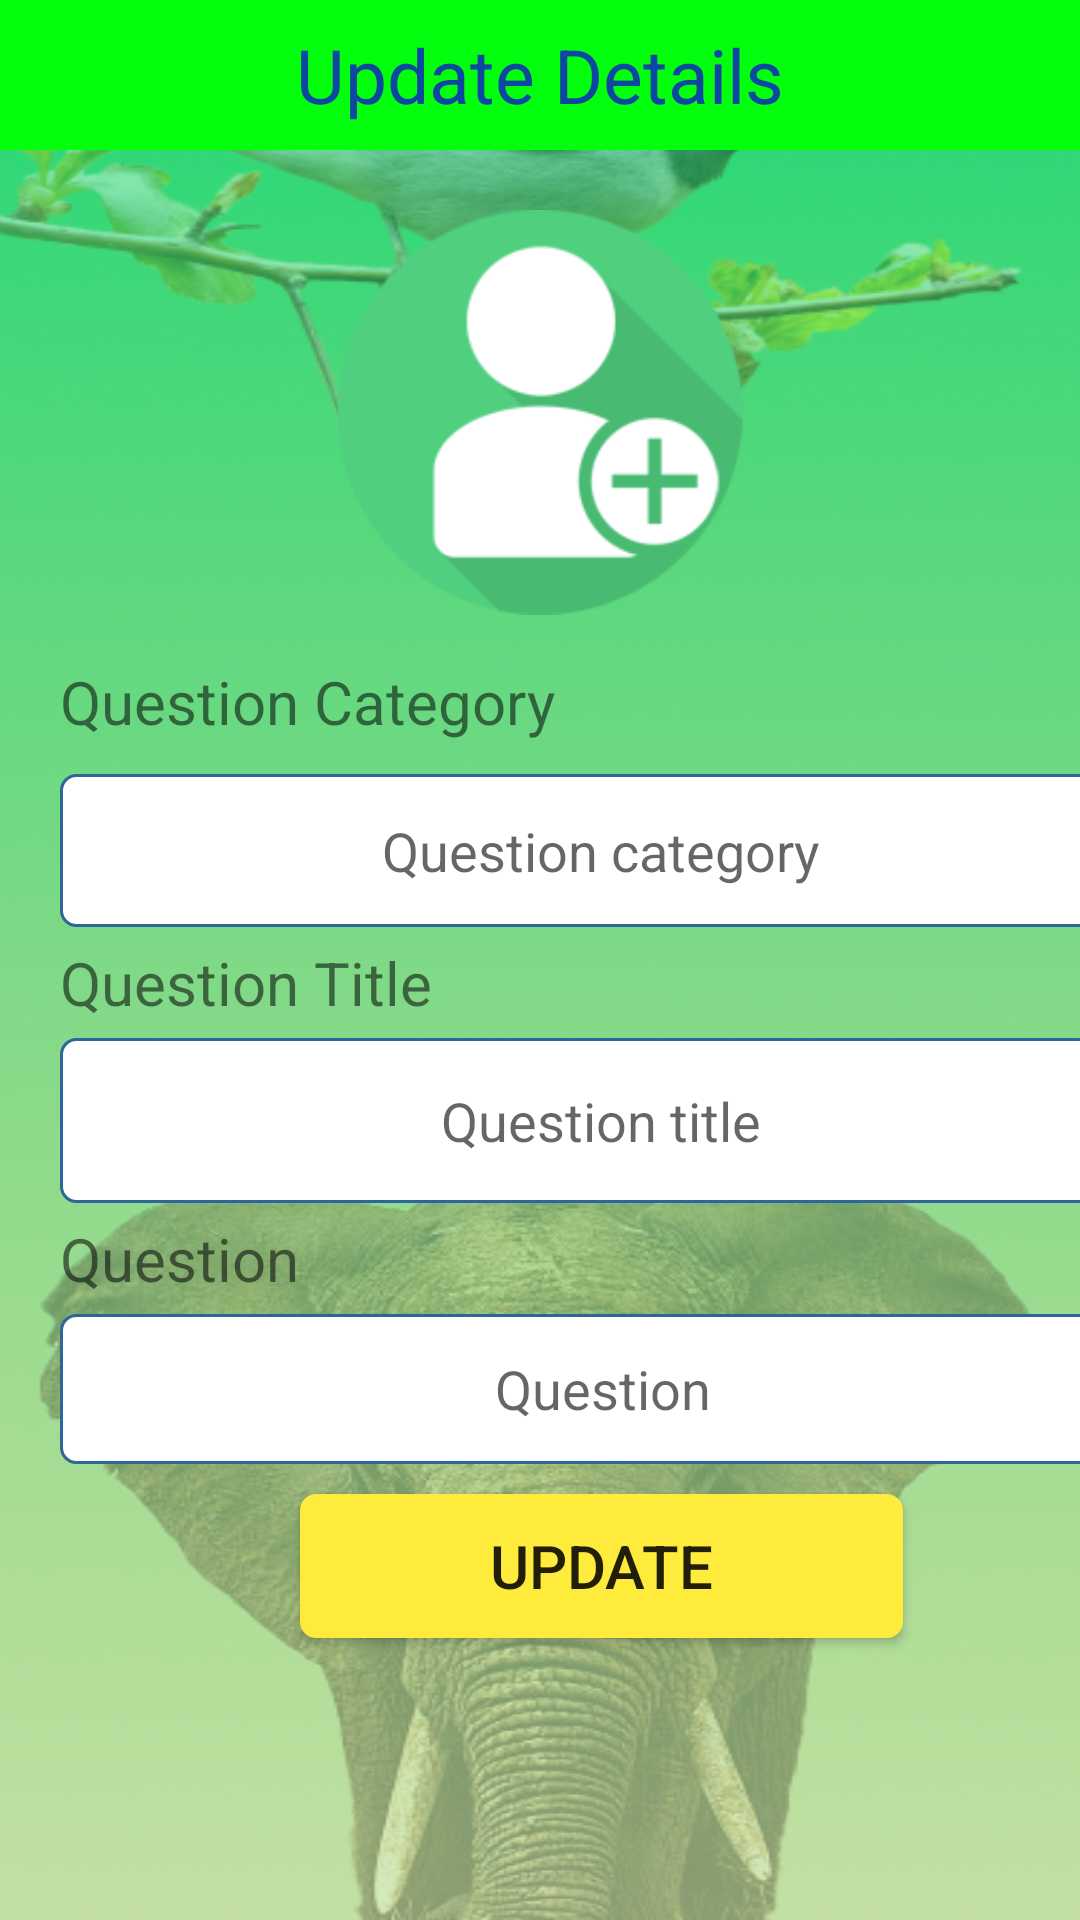

The Android layout XML behind this screen, and the referenced resources:
<!-- AndroidManifest.xml: application theme AppTheme -->
<!-- res/layout/activity_update_question.xml -->
<?xml version="1.0" encoding="utf-8"?>
<LinearLayout
    xmlns:android="http://schemas.android.com/apk/res/android"
    xmlns:tools="http://schemas.android.com/tools"
    android:layout_width="match_parent"
    android:layout_height="match_parent"
    android:orientation="vertical"
    android:background="@drawable/dashboard1">

    <TextView
        android:id="@+id/tv_title"
        android:layout_width="match_parent"
        android:layout_height="50dp"
        android:background="#04FF0E"
        android:gravity="center"
        android:text="Update Details"
        android:textColor="#0D47A1"
        android:textSize="25dp" />

    <ImageView
        android:id="@+id/edit_image"
        android:layout_width="match_parent"
        android:layout_height="135dp"
        android:layout_gravity="center"
        android:layout_marginTop="20dp"
        android:layout_marginBottom="5dp"
        android:src="@drawable/guide"/>


    <TextView
        android:id="@+id/tv_name"
        android:layout_width="match_parent"
        android:layout_height="38dp"
        android:layout_marginStart="20dp"
        android:layout_marginTop="5dp"
        android:layout_marginBottom="5dp"
        android:gravity="center"
        android:text="Question Category"
        android:textAlignment="viewStart"
        android:textSize="20sp" />

    <EditText
        android:id="@+id/et_name"
        android:layout_width="361dp"
        android:layout_height="51dp"
        android:layout_marginStart="20dp"
        android:layout_marginLeft="10dp"
        android:layout_marginRight="10dp"
        android:background="@drawable/update_rounded"
        android:gravity="center"
        android:hint="Question category"
        android:textAlignment="center"
        tools:ignore="SpeakableTextPresentCheck" />

    <TextView
        android:id="@+id/tv_desc"
        android:layout_width="match_parent"
        android:layout_height="wrap_content"
        android:layout_marginStart="20dp"
        android:layout_marginTop="5dp"
        android:layout_marginBottom="5dp"
        android:gravity="center"
        android:text="Question Title"
        android:textAlignment="viewStart"
        android:textSize="20sp" />

    <EditText
        android:id="@+id/et_desc"
        android:layout_width="361dp"
        android:layout_height="55dp"
        android:layout_marginStart="20dp"
        android:layout_marginLeft="20dp"
        android:layout_marginRight="10dp"
        android:background="@drawable/update_rounded"
        android:gravity="center"
        android:hint="Question title"
        android:textAlignment="center"
        tools:ignore="SpeakableTextPresentCheck" />

    <TextView
        android:id="@+id/tv_lang"
        android:layout_width="match_parent"
        android:layout_height="wrap_content"
        android:layout_marginStart="20dp"
        android:layout_marginTop="5dp"
        android:layout_marginBottom="5dp"
        android:gravity="center"
        android:text="Question"
        android:textAlignment="viewStart"
        android:textSize="20sp" />

    <EditText
        android:id="@+id/et_languages"
        android:layout_width="362dp"
        android:layout_height="50dp"
        android:layout_marginStart="20dp"
        android:layout_marginLeft="10dp"
        android:layout_marginRight="10dp"
        android:background="@drawable/update_rounded"
        android:gravity="center"
        android:hint="Question"
        android:textAlignment="center"
        tools:ignore="SpeakableTextPresentCheck" />

    <Button
        android:id="@+id/updatebtn"
        android:layout_width="201dp"
        android:layout_height="wrap_content"
        android:layout_marginStart="100dp"
        android:layout_marginTop="10dp"
        android:layout_marginRight="25dp"
        android:background="@drawable/update_rounded"
        android:backgroundTint="#FFEB3B"
        android:gravity="center"
        android:text="update"
        android:textSize="20sp" />

</LinearLayout>
<!-- resources referenced by this layout -->
<resources>
  <!-- drawable dashboard1: png bitmap (drawable, 349267 bytes) -->
  <!-- drawable guide: jpg bitmap (drawable, 11298 bytes) -->
  <!-- drawable update_rounded (drawable) -->
  <?xml version="1.0" encoding="utf-8"?>
  <shape xmlns:android="http://schemas.android.com/apk/res/android">
  
      <solid android:color="#FFFFFF" />
  
      <stroke
          android:width="1dp"
          android:color="#2F6699" />
  
      <corners
          android:radius="5dp" />
  
  </shape>
</resources>
